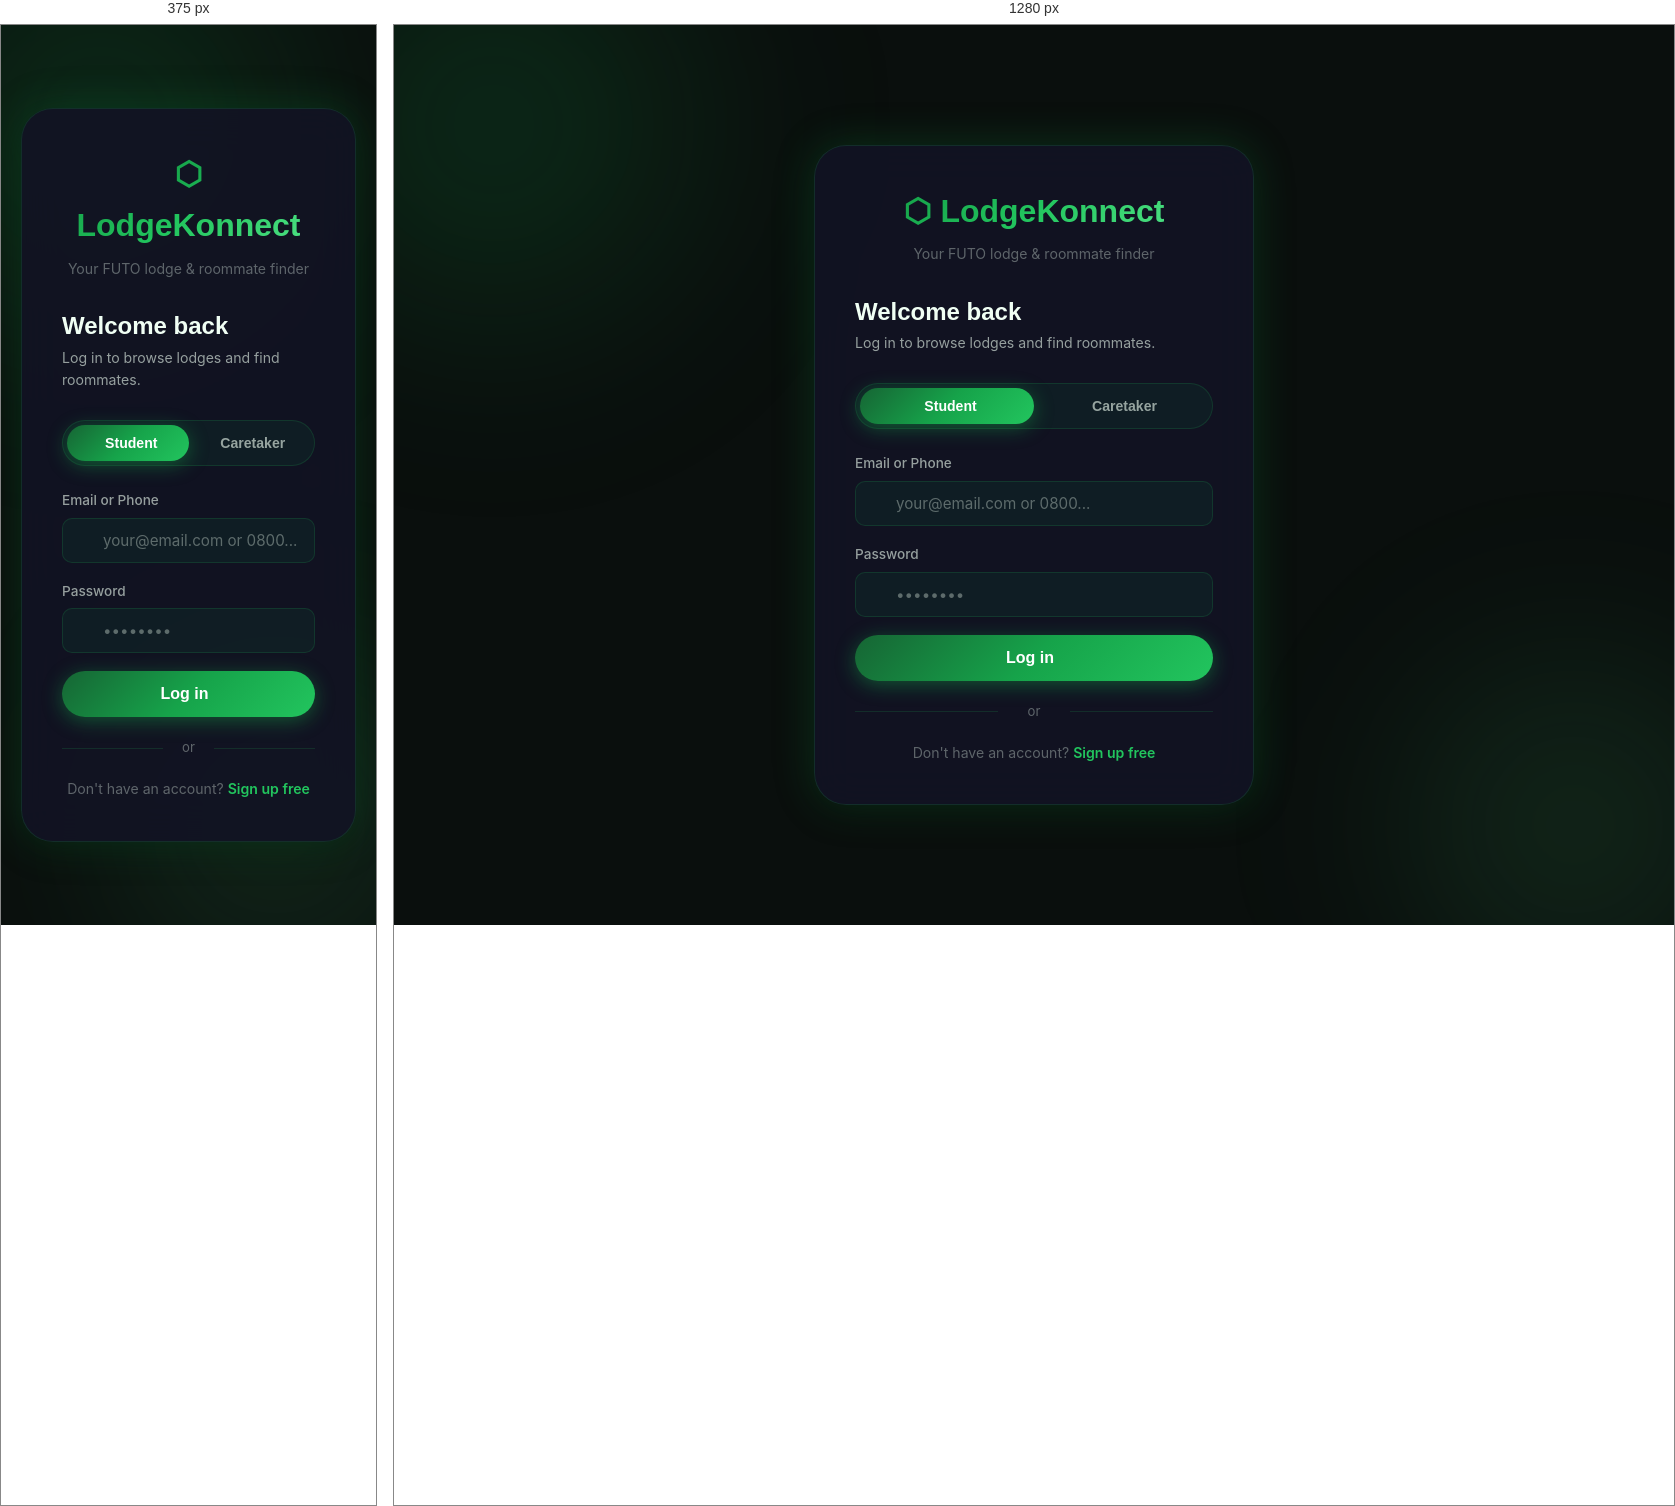
Rendered at 375 px and 1280 px, left to right.

<!-- file: login.html -->
<!DOCTYPE html>
<html lang="en">
<head>
<meta charset="UTF-8">
<meta name="viewport" content="width=device-width, initial-scale=1.0">
<title>Log in — LodgeKonnect</title>
<link rel="stylesheet" href="https://cdnjs.cloudflare.com/ajax/libs/font-awesome/6.5.0/css/all.min.css">
<link rel="stylesheet" href="assets/css/main.css">
<link rel="stylesheet" href="assets/css/brand.css">
<style>
.auth-page{min-height:100vh;display:flex;align-items:center;justify-content:center;padding:20px;position:relative;z-index:1;}
.auth-card{width:100%;max-width:440px;padding:40px;background:rgba(18,19,36,0.9);border:1px solid var(--border);border-radius:var(--r-xl);backdrop-filter:var(--blur);box-shadow:var(--shadow-glow),var(--shadow-card);}
.auth-logo{text-align:center;margin-bottom:32px;}
.auth-logo span{font-family:var(--font-display);font-size:2rem;font-weight:800;background:var(--grad-main);-webkit-background-clip:text;-webkit-text-fill-color:transparent;background-clip:text;}
.auth-logo p{color:var(--text-muted);font-size:0.88rem;margin-top:6px;}
.auth-card h2{font-size:1.5rem;margin-bottom:6px;}
.auth-sub{color:var(--text-secondary);font-size:0.88rem;margin-bottom:28px;}
.type-toggle{display:grid;grid-template-columns:1fr 1fr;background:var(--bg-input);border:1px solid var(--border);border-radius:var(--r-full);padding:4px;margin-bottom:24px;}
.type-btn{padding:10px;border-radius:var(--r-full);border:none;background:transparent;color:var(--text-secondary);font-family:var(--font-display);font-size:0.88rem;font-weight:600;cursor:pointer;transition:all 0.25s;display:flex;align-items:center;justify-content:center;gap:7px;}
.type-btn.active{background:var(--grad-btn);color:#fff;box-shadow:var(--shadow-btn);}
.input-wrap{position:relative;}
.input-wrap i{position:absolute;left:14px;top:50%;transform:translateY(-50%);color:var(--text-muted);font-size:0.9rem;pointer-events:none;}
.input-wrap input{padding-left:40px;}
.input-wrap .toggle-pw{left:auto;right:14px;cursor:pointer;pointer-events:all;}
.divider{text-align:center;color:var(--text-muted);font-size:0.82rem;margin:20px 0;position:relative;}
.divider::before,.divider::after{content:'';position:absolute;top:50%;width:40%;height:1px;background:var(--border);}
.divider::before{left:0;}.divider::after{right:0;}
.auth-foot{text-align:center;margin-top:20px;font-size:0.88rem;color:var(--text-muted);}
.auth-foot a{color:var(--g-mid);text-decoration:none;font-weight:600;}
.btn-submit{width:100%;padding:14px;font-size:1rem;justify-content:center;border-radius:var(--r-full);}
</style>
</head>
<body>
<div class="auth-page">
  <div class="auth-card">
    <div class="auth-logo">
      <span>⬡ LodgeKonnect</span>
      <p>Your FUTO lodge & roommate finder</p>
    </div>
    <h2>Welcome back</h2>
    <p class="auth-sub">Log in to browse lodges and find roommates.</p>

    <!-- User type toggle -->
    <div class="type-toggle">
      <button class="type-btn active" id="btn-student" onclick="setType('student')"><i class="fas fa-graduation-cap"></i> Student</button>
      <button class="type-btn" id="btn-caretaker" onclick="setType('caretaker')"><i class="fas fa-building"></i> Caretaker</button>
    </div>

    <form id="loginForm">
      <div class="form-group">
        <label>Email or Phone</label>
        <div class="input-wrap">
          <i class="fas fa-user"></i>
          <input type="text" id="loginId" name="loginId" placeholder="your@email.com or 0800..." autocomplete="username" required>
        </div>
      </div>
      <div class="form-group">
        <label>Password</label>
        <div class="input-wrap">
          <i class="fas fa-lock"></i>
          <input type="password" id="password" name="password" placeholder="••••••••" autocomplete="current-password" required>
          <i class="fas fa-eye toggle-pw" id="togglePw" onclick="togglePassword()"></i>
        </div>
      </div>
      <button type="submit" class="btn btn-primary btn-submit" id="submitBtn">
        <span id="btnText">Log in</span>
        <i class="fas fa-arrow-right" id="btnIcon"></i>
      </button>
    </form>

    <div class="divider">or</div>
    <div class="auth-foot">
      Don't have an account? <a href="signup.html">Sign up free</a>
    </div>
  </div>
</div>

<script src="assets/js/app.js"></script>
<script>
let userType = 'student';

function setType(t) {
  userType = t;
  document.getElementById('btn-student').classList.toggle('active', t === 'student');
  document.getElementById('btn-caretaker').classList.toggle('active', t === 'caretaker');
}

function togglePassword() {
  const pw = document.getElementById('password');
  const icon = document.getElementById('togglePw');
  pw.type = pw.type === 'password' ? 'text' : 'password';
  icon.className = pw.type === 'password' ? 'fas fa-eye toggle-pw' : 'fas fa-eye-slash toggle-pw';
}

document.getElementById('loginForm').addEventListener('submit', async e => {
  e.preventDefault();
  const btn = document.getElementById('submitBtn');
  btn.disabled = true;
  document.getElementById('btnText').textContent = 'Logging in…';
  document.getElementById('btnIcon').className = 'fas fa-spinner fa-spin';

  const loginId = document.getElementById('loginId').value.trim();
  const password = document.getElementById('password').value;

  try {
    const data = await API.post('/login.php', { loginId, password, userType });
    if (data.success) {
      Auth.set(data);
      toast('Welcome back, ' + data.user_name + '!', 'success', 2000);
      setTimeout(() => location.href = data.redirect, 800);
    } else {
      toast(data.error || 'Login failed', 'error');
      btn.disabled = false;
      document.getElementById('btnText').textContent = 'Log in';
      document.getElementById('btnIcon').className = 'fas fa-arrow-right';
    }
  } catch {
    toast('Network error. Please try again.', 'error');
    btn.disabled = false;
    document.getElementById('btnText').textContent = 'Log in';
    document.getElementById('btnIcon').className = 'fas fa-arrow-right';
  }
});

// Already logged in?
if (Auth.get('token')) location.href = Auth.get('type') === 'caretaker' ? 'dashboardcaretaker.html' : 'dashboard.html';
</script>
</body>
</html>


/* @media block from main.css */
@media (max-width: 600px) { .card-grid { grid-template-columns: 1fr; } .filters-bar { flex-direction: column; } }